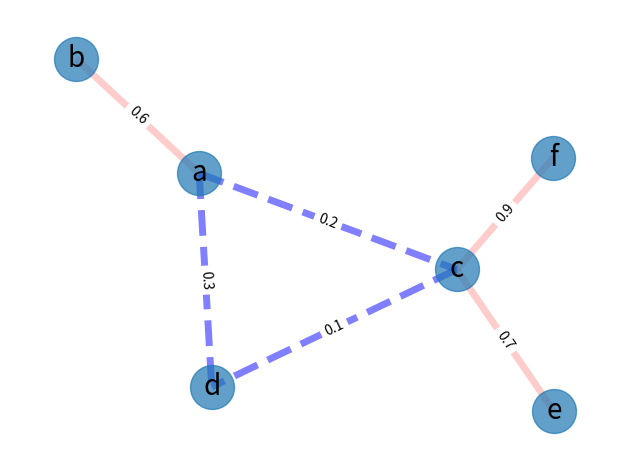

Generate this figure with matplotlib:
import matplotlib.pyplot as plt
import networkx as nx

G = nx.Graph()
G.add_edge("a", "b", weight = 0.6)
G.add_edge("a", "c", weight = 0.2)
G.add_edge("c", "d", weight = 0.1)
G.add_edge("c", "e", weight = 0.7)
G.add_edge("c", "f", weight = 0.9)
G.add_edge("a", "d", weight = 0.3)

elarge = [(u, v) for (u, v, d) in G.edges(data=True) if d["weight"] > 0.5]
esmall = [(u, v) for (u, v, d) in G.edges(data=True) if d["weight"] <= 0.5]

pos = nx.spring_layout(G, seed = 7)
nx.draw_networkx_nodes(G, pos, alpha = 0.7, node_size = 1000)
nx.draw_networkx_edges(G, pos, edgelist = elarge, width = 5, alpha = 0.2, edge_color = "r")
nx.draw_networkx_edges(G, pos, edgelist = esmall, width = 5, alpha = 0.5, edge_color = "b", style = "dashed")

nx.draw_networkx_labels(G, pos, font_size = 20, font_family = "sans-serif")
edge_labels = nx.get_edge_attributes(G, "weight")
nx.draw_networkx_edge_labels(G, pos, edge_labels = edge_labels)
ax = plt.gca()
ax.margins(0.08)
plt.tight_layout()

plt.axis("off")
plt.show()
